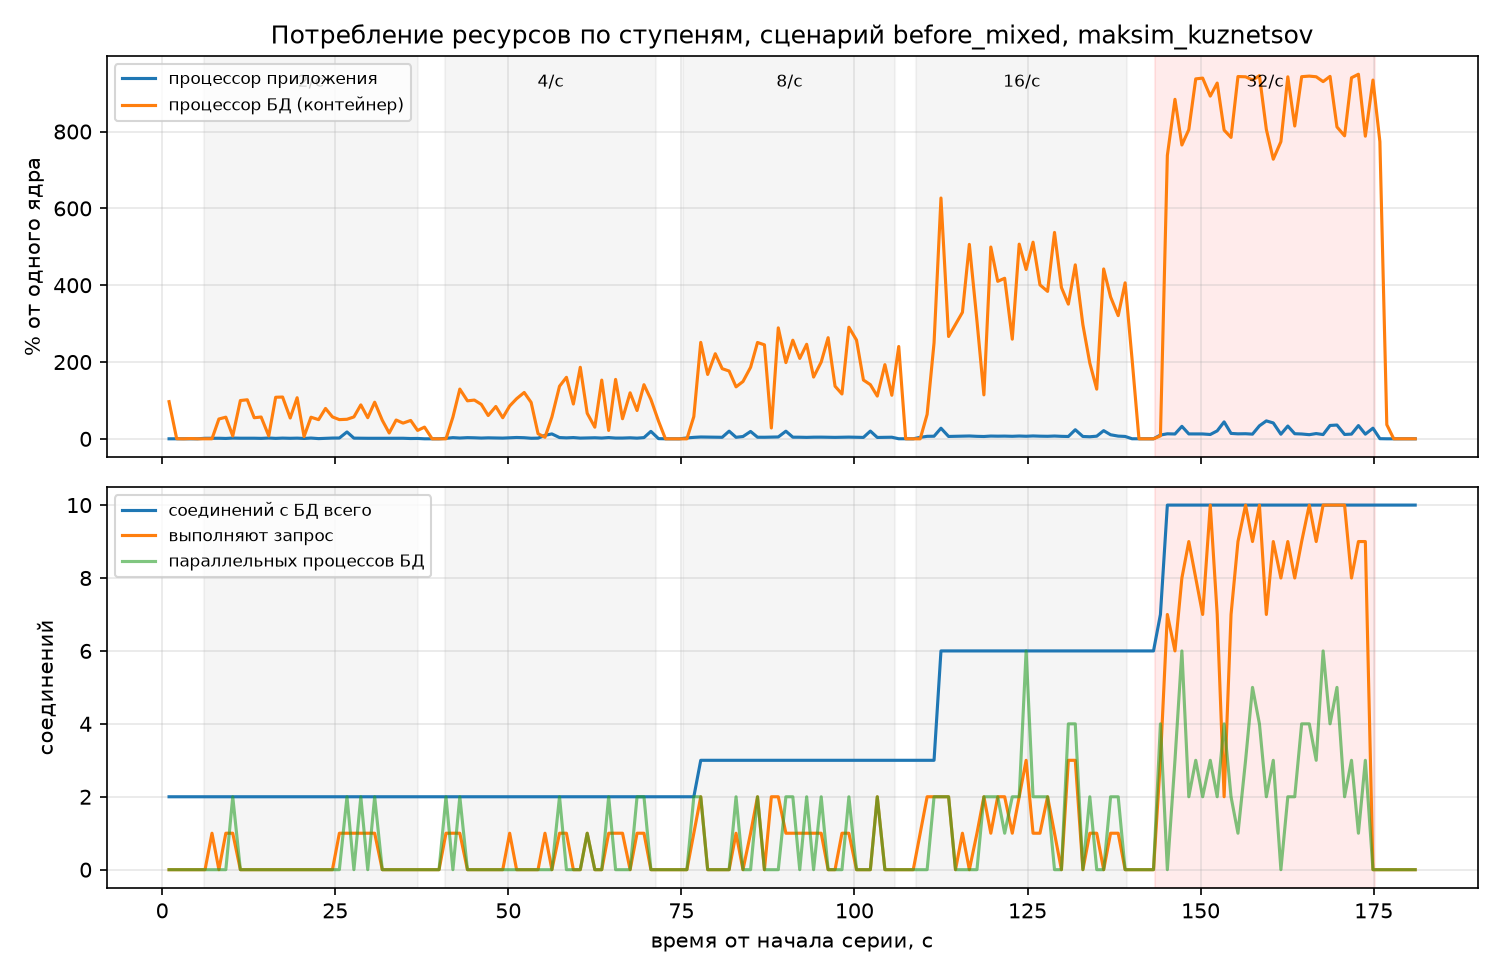

The file beside this chart, header and first rows:
t, app_cpu, app_mem_mb, db_cpu, db_mem_mb, db_conn_total, db_conn_active, db_parallel_workers
1.0, 0.2, 67.3, 96.9, 193.6, 2, 0, 0
2.1, 0.2, 67.3, 0.5, 194.0, 2, 0, 0
3.1, 0.2, 67.3, 0.1, 194.0, 2, 0, 0
4.1, 0.2, 67.3, 0.8, 193.8, 2, 0, 0
5.1, 0.2, 67.3, 0.2, 194.0, 2, 0, 0
6.2, 1.5, 68.9, 0.3, 193.8, 2, 0, 0
7.2, 1.6, 69.1, 0.2, 193.8, 2, 1, 0
8.2, 1.6, 69.2, 51.7, 195.8, 2, 0, 0
9.2, 1.1, 69.2, 56.5, 196.8, 2, 1, 0
10.2, 2.1, 69.2, 7.5, 196.2, 2, 1, 2
11.3, 1.7, 69.2, 99.8, 196.5, 2, 0, 0
12.3, 1.7, 69.3, 101.8, 196.7, 2, 0, 0
13.3, 1.7, 69.3, 55.0, 196.9, 2, 0, 0
14.3, 1.3, 69.3, 56.9, 196.5, 2, 0, 0
15.4, 2.2, 69.3, 7.7, 197.1, 2, 0, 0
16.4, 1.3, 69.3, 108.3, 197.5, 2, 0, 0
17.4, 2.0, 69.3, 108.9, 200.1, 2, 0, 0
18.5, 1.5, 69.3, 54.3, 196.8, 2, 0, 0
19.5, 1.9, 69.3, 107.1, 197.6, 2, 0, 0
20.5, 1.1, 69.3, 6.0, 198.1, 2, 0, 0
21.5, 2.1, 69.3, 56.4, 197.4, 2, 0, 0
22.6, 0.7, 69.3, 50.0, 197.3, 2, 0, 0
23.6, 1.4, 69.3, 79.2, 197.4, 2, 0, 0
24.6, 2.1, 69.3, 57.2, 199.2, 2, 0, 0
25.6, 2.2, 72.2, 50.1, 198.5, 2, 1, 0
26.7, 18.0, 99.7, 51.0, 197.7, 2, 1, 2
27.7, 1.9, 99.7, 57.1, 198.5, 2, 1, 0
28.7, 1.6, 99.6, 88.5, 197.8, 2, 1, 2
29.7, 1.5, 99.6, 55.1, 197.3, 2, 1, 0
30.7, 1.6, 99.6, 95.5, 197.2, 2, 1, 2
31.8, 1.5, 99.6, 48.4, 197.2, 2, 0, 0
32.8, 1.5, 99.6, 15.3, 201.5, 2, 0, 0
33.8, 1.5, 99.6, 49.1, 199.7, 2, 0, 0
34.8, 1.6, 99.6, 41.0, 197.2, 2, 0, 0
35.9, 0.9, 99.6, 48.0, 197.7, 2, 0, 0
36.9, 1.1, 99.6, 22.0, 201.2, 2, 0, 0
37.9, 0.2, 99.6, 30.6, 197.1, 2, 0, 0
39.0, 0.2, 99.6, 0.1, 197.0, 2, 0, 0
40.0, 0.2, 99.6, 0.1, 196.8, 2, 0, 0
41.0, 1.4, 99.6, 0.1, 196.8, 2, 1, 2
42.0, 3.2, 99.6, 56.6, 202.5, 2, 1, 0
43.0, 2.2, 99.7, 129.6, 197.2, 2, 1, 2
44.1, 3.2, 98.7, 99.0, 197.3, 2, 0, 0
45.1, 2.8, 98.7, 101.0, 198.4, 2, 0, 0
46.1, 2.1, 98.7, 89.8, 197.0, 2, 0, 0
47.1, 2.7, 98.7, 60.8, 201.8, 2, 0, 0
48.2, 2.4, 98.7, 84.3, 197.2, 2, 0, 0
49.2, 2.0, 98.7, 55.0, 198.5, 2, 0, 0
50.2, 2.7, 98.7, 85.6, 196.5, 2, 1, 0
51.2, 3.6, 98.7, 104.5, 201.4, 2, 0, 0
52.3, 3.0, 98.7, 120.8, 197.5, 2, 0, 0
53.3, 1.6, 98.7, 94.9, 197.3, 2, 0, 0
54.3, 1.9, 98.7, 13.4, 197.3, 2, 0, 0
55.3, 9.2, 119.8, 4.2, 197.7, 2, 1, 0
56.3, 12.9, 107.7, 57.1, 197.1, 2, 0, 0
57.4, 3.4, 106.7, 137.0, 197.4, 2, 1, 2
58.4, 2.6, 106.7, 160.3, 202.2, 2, 1, 0
59.4, 3.4, 106.7, 90.7, 199.7, 2, 0, 0
60.4, 2.0, 105.7, 186.4, 199.4, 2, 0, 0
61.4, 2.3, 105.7, 66.6, 197.4, 2, 1, 1
... 117 more rows
